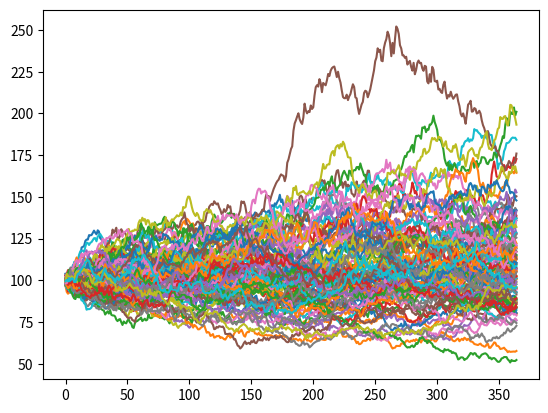

Write the Python code that produced this figure.
"""
Before we can model the price of derivative securities whose value depends on an
underlying equity — we need to model the underlying equity. Geometric Brownian motion
is a stochastic process that can be used to generate sample paths that the underlying
equity may follow. In other words, we can use geometric Brownian motion to simulate stock
prices.
"""

import matplotlib.pyplot as plt
import numpy as np
import math

class BrownianMotion:

    def __init__(self,initial_price, drift, volatility, dt, T):
        self.current_price = initial_price
        self.initial_price = initial_price
        self.drift = drift
        self.volatility = volatility
        self.dt = dt
        self.T = T
        self.prices = []
        self.simulate_paths()

    def simulate_paths(self):
        while(self.T - self.dt > 0):
            dWt = np.random.normal(0,math.sqrt(self.dt)) # Brownian motion
            dYt = self.drift*self.dt + self.volatility*dWt # Change in price
            self.current_price *= (1+dYt) # Add change to the current price
            self.prices.append(self.current_price)
            self.T -= self.dt # Account for the step in time

class EuropeanCallPayoff:

    def __init__(self, strike):
        self.strike = strike

    def get_payoff(self,stock_price):
        if stock_price > self.strike:
            return stock_price - self.strike
        else:
            return 0

class UpandOutBarrierOption:
    def __init__(self,strike,barrier_level):
        self.strike = strike
        self.barrier_level = barrier_level
        self.barrier_trigger = False

    def check_barrier(self,stock_price):
        if stock_price>self.barrier_level:
            self.barrier_level = True

    def get_payoff(self,stock_price):
        if not self.barrier_trigger:
            if stock_price>self.strike:
                return stock_price - self.strike
            else:
                return 0
        else:
            return 0


if __name__ == '__main__':

    paths = 100
    initial_price = 100
    drift = .08
    volatility = .3
    dt = 1/365
    T = 1
    price_paths = []

    for i in range(0, paths):
        price_paths.append(BrownianMotion(initial_price, drift, volatility, dt, T).prices)


    # European call
    #call_payoffs = []
    #ec = EuropeanCallPayoff(100)
    #risk_free_rate = .01

    #for price_path in price_paths:
        #call_payoffs.append(ec.get_payoff(price_path[-1])/(1+risk_free_rate))

    #for price_path in price_paths:
        #plt.plot(price_path)

    #plt.show()

    #print(np.average(call_payoffs)*100)

    # Up and Out barrier option

    barrier_payoff = list()
    risk_free_rate = 0.01
    for price_path in price_paths:
        bc = UpandOutBarrierOption(100,100.5)
        for price in price_path:
            bc.check_barrier(price)
        barrier_payoff.append(bc.get_payoff(price_path[-1])/(1+risk_free_rate))

    for price_path in price_paths:
        plt.plot(price_path)
    plt.show()
    print(np.average(barrier_payoff)*100)
